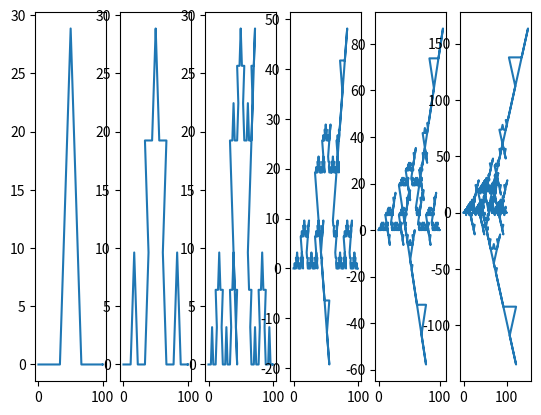

Recreate this plot in Python.
"""
fractal_graph.py
"""
import math
import numpy as np
import matplotlib.pyplot as plt
import matplotlib.lines as mlines

class FractalNode:
    def __init__(self, start, end):
        self.start = start
        self.end = end
        self.children = []
        self.next = None

    def split(self, func, depth):
        if not depth:
            return self

        segments = func(self.start, self.end)
        self.children = [FractalNode(segment[0], segment[1]).split(func, depth - 1) for segment in segments]

        n_segs = len(self.children)
        for i in range(n_segs - 1):
            current = self.children[i]

            if i < n_segs - 1:
                current.next = self.children[i + 1]
            else:
                current.next = self.next

        # for current in self.children:
        #    current.split(func, depth - 1, parent=self)
            

        #self.next = None
        #self.prev = None

        return self
    
    def __str__(self):
        return str(self.start) + str(self.end) + str([str(child) for child in self.children])

    def get_all_lowest_children(self):
        if not self.children:
            return [self]

        children = []
        for child in self.children:
            children.extend(child.get_all_lowest_children())
        
        return children

    def get_list(self):
        x = []
        y = []
        #lowest = self.children[0]
        #while lowest.children:
        #    lowest = lowest.children[0]

        #current = lowest

        for current in self.get_all_lowest_children():
            x.append(current.start[0])
            x.append(current.end[0])
            y.append(current.start[1])
            y.append(current.end[1])

            current = current.next
        
        return x, y

    def plot(self, axes):
        x = np.linspace(self.start[0], self.end[0])
        y = x ** 2
        arrays = self.get_list()
        # print(arrays)
        axes.plot(arrays[0], arrays[1])


if __name__ == "__main__":
    node = FractalNode((0, 0), (100, 0))

    def split(start, end):
        dy = int((end[0] - start[0]) / 10.0)
        dx = int((end[1] - start[1]) / 10.0)
        for i in range(start[0], end[0], dx):
            for j in range(start[1], end[1], dy):
                yield [(i, j), (i + dx, j + dy)]

    def koch_split(start, end):
        dx = end[0] - start[0]
        dy = end[1] - start[1]
        #print(start, end)
        size = math.sqrt(dx ** 2 + dy ** 2) / 3.0
        if not dx:
            angle = 0
        else:
            angle = math.atan(dy / dx)
            #print(angle)

        angles = [
            0, #(size * math.cos(angle), size * math.sin(angle)),
            (math.pi / 3.0), #(size * math.cos(angle + (math.pi / 3.0)), size * math.sin(angle + (math.pi / 3))),
            -(math.pi / 3.0), #(size * math.cos(angle - (math.pi / 3.0)), size * math.sin(angle - (math.pi / 3))),
            0, #(size * math.cos(angle), size * math.sin(angle))
        ]

        current = start
        for current_angle in angles:
            offset = (size * math.cos(angle + current_angle), size * math.sin(angle + current_angle))
            next_pt = (current[0] + offset[0], current[1] + offset[1])
            yield [current, next_pt]
            current = next_pt

        yield [current, end]


    ranges = (1, 7)
    fig, axes = plt.subplots(ranges[0], ranges[1] - 1)
    for depth in range(*ranges):
        node.split(koch_split, depth)
        #print(list(node.get_list()))
        node.plot(axes[depth - 1])
        print("done")
    plt.show() 


            